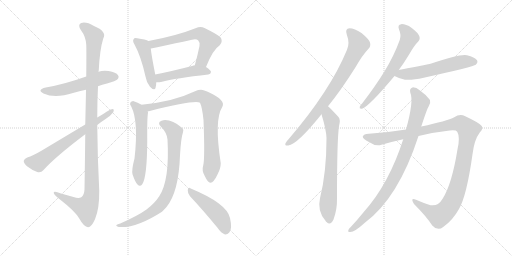
t = 0.00 s
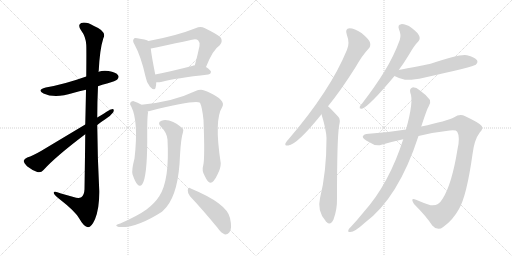
t = 2.66 s
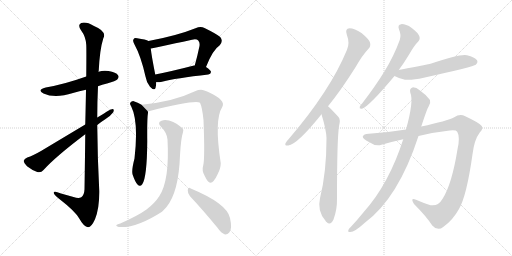
t = 5.32 s
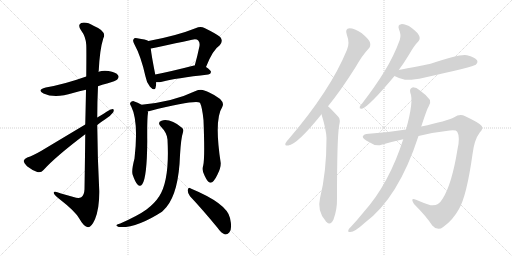
t = 7.98 s
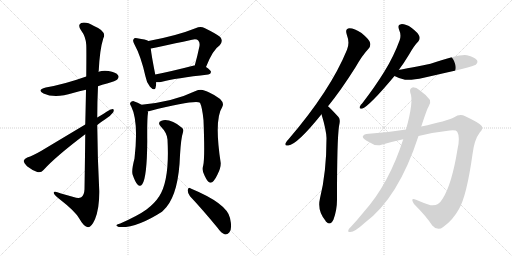
t = 10.64 s
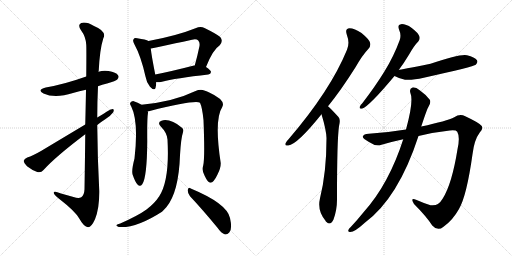
t = 13.30 s

The animated SVG that drew these frames (rendered in a browser with its animation timeline set to each time). Animation: 16 CSS @keyframes rules; one cycle of 13.30 s.

<svg version="1.1" viewBox="0 0 2048 1024" xmlns="http://www.w3.org/2000/svg">
  <g stroke="lightgray" stroke-dasharray="1,1" stroke-width="1" transform="scale(4, 4)">
    <line x1="0" y1="0" x2="256" y2="256"></line>
    <line x1="256" y1="0" x2="0" y2="256"></line>
    <line x1="128" y1="0" x2="128" y2="256"></line>
    <line x1="0" y1="128" x2="256" y2="128"></line>
    <line x1="256" y1="0" x2="512" y2="256"></line>
    <line x1="512" y1="0" x2="256" y2="256"></line>
    <line x1="384" y1="0" x2="384" y2="256"></line>
    <line x1="256" y1="128" x2="512" y2="128"></line>
  </g>
<g transform="scale(1, -1) translate(0, -850)">
   <style type="text/css">
    @keyframes keyframes0 {
      from {
       stroke: black;
       stroke-dashoffset: 550;
       stroke-width: 128;
       }
       64% {
       animation-timing-function: step-end;
       stroke: black;
       stroke-dashoffset: 0;
       stroke-width: 128;
       }
       to {
       stroke: black;
       stroke-width: 1024;
       }
       }
       #make-me-a-hanzi-animation-0 {
         animation: keyframes0 0.697591s both;
         animation-delay: 0.000000s;
         animation-timing-function: linear;
       }
    @keyframes keyframes1 {
      from {
       stroke: black;
       stroke-dashoffset: 1144;
       stroke-width: 128;
       }
       79% {
       animation-timing-function: step-end;
       stroke: black;
       stroke-dashoffset: 0;
       stroke-width: 128;
       }
       to {
       stroke: black;
       stroke-width: 1024;
       }
       }
       #make-me-a-hanzi-animation-1 {
         animation: keyframes1 1.180990s both;
         animation-delay: 0.697591s;
         animation-timing-function: linear;
       }
    @keyframes keyframes2 {
      from {
       stroke: black;
       stroke-dashoffset: 661;
       stroke-width: 128;
       }
       68% {
       animation-timing-function: step-end;
       stroke: black;
       stroke-dashoffset: 0;
       stroke-width: 128;
       }
       to {
       stroke: black;
       stroke-width: 1024;
       }
       }
       #make-me-a-hanzi-animation-2 {
         animation: keyframes2 0.787923s both;
         animation-delay: 1.878581s;
         animation-timing-function: linear;
       }
    @keyframes keyframes3 {
      from {
       stroke: black;
       stroke-dashoffset: 458;
       stroke-width: 128;
       }
       60% {
       animation-timing-function: step-end;
       stroke: black;
       stroke-dashoffset: 0;
       stroke-width: 128;
       }
       to {
       stroke: black;
       stroke-width: 1024;
       }
       }
       #make-me-a-hanzi-animation-3 {
         animation: keyframes3 0.622721s both;
         animation-delay: 2.666504s;
         animation-timing-function: linear;
       }
    @keyframes keyframes4 {
      from {
       stroke: black;
       stroke-dashoffset: 618;
       stroke-width: 128;
       }
       67% {
       animation-timing-function: step-end;
       stroke: black;
       stroke-dashoffset: 0;
       stroke-width: 128;
       }
       to {
       stroke: black;
       stroke-width: 1024;
       }
       }
       #make-me-a-hanzi-animation-4 {
         animation: keyframes4 0.752930s both;
         animation-delay: 3.289225s;
         animation-timing-function: linear;
       }
    @keyframes keyframes5 {
      from {
       stroke: black;
       stroke-dashoffset: 466;
       stroke-width: 128;
       }
       60% {
       animation-timing-function: step-end;
       stroke: black;
       stroke-dashoffset: 0;
       stroke-width: 128;
       }
       to {
       stroke: black;
       stroke-width: 1024;
       }
       }
       #make-me-a-hanzi-animation-5 {
         animation: keyframes5 0.629232s both;
         animation-delay: 4.042155s;
         animation-timing-function: linear;
       }
    @keyframes keyframes6 {
      from {
       stroke: black;
       stroke-dashoffset: 585;
       stroke-width: 128;
       }
       66% {
       animation-timing-function: step-end;
       stroke: black;
       stroke-dashoffset: 0;
       stroke-width: 128;
       }
       to {
       stroke: black;
       stroke-width: 1024;
       }
       }
       #make-me-a-hanzi-animation-6 {
         animation: keyframes6 0.726074s both;
         animation-delay: 4.671387s;
         animation-timing-function: linear;
       }
    @keyframes keyframes7 {
      from {
       stroke: black;
       stroke-dashoffset: 848;
       stroke-width: 128;
       }
       73% {
       animation-timing-function: step-end;
       stroke: black;
       stroke-dashoffset: 0;
       stroke-width: 128;
       }
       to {
       stroke: black;
       stroke-width: 1024;
       }
       }
       #make-me-a-hanzi-animation-7 {
         animation: keyframes7 0.940104s both;
         animation-delay: 5.397461s;
         animation-timing-function: linear;
       }
    @keyframes keyframes8 {
      from {
       stroke: black;
       stroke-dashoffset: 811;
       stroke-width: 128;
       }
       73% {
       animation-timing-function: step-end;
       stroke: black;
       stroke-dashoffset: 0;
       stroke-width: 128;
       }
       to {
       stroke: black;
       stroke-width: 1024;
       }
       }
       #make-me-a-hanzi-animation-8 {
         animation: keyframes8 0.909993s both;
         animation-delay: 6.337565s;
         animation-timing-function: linear;
       }
    @keyframes keyframes9 {
      from {
       stroke: black;
       stroke-dashoffset: 472;
       stroke-width: 128;
       }
       61% {
       animation-timing-function: step-end;
       stroke: black;
       stroke-dashoffset: 0;
       stroke-width: 128;
       }
       to {
       stroke: black;
       stroke-width: 1024;
       }
       }
       #make-me-a-hanzi-animation-9 {
         animation: keyframes9 0.634115s both;
         animation-delay: 7.247558s;
         animation-timing-function: linear;
       }
    @keyframes keyframes10 {
      from {
       stroke: black;
       stroke-dashoffset: 809;
       stroke-width: 128;
       }
       72% {
       animation-timing-function: step-end;
       stroke: black;
       stroke-dashoffset: 0;
       stroke-width: 128;
       }
       to {
       stroke: black;
       stroke-width: 1024;
       }
       }
       #make-me-a-hanzi-animation-10 {
         animation: keyframes10 0.908366s both;
         animation-delay: 7.881673s;
         animation-timing-function: linear;
       }
    @keyframes keyframes11 {
      from {
       stroke: black;
       stroke-dashoffset: 706;
       stroke-width: 128;
       }
       70% {
       animation-timing-function: step-end;
       stroke: black;
       stroke-dashoffset: 0;
       stroke-width: 128;
       }
       to {
       stroke: black;
       stroke-width: 1024;
       }
       }
       #make-me-a-hanzi-animation-11 {
         animation: keyframes11 0.824544s both;
         animation-delay: 8.790039s;
         animation-timing-function: linear;
       }
    @keyframes keyframes12 {
      from {
       stroke: black;
       stroke-dashoffset: 647;
       stroke-width: 128;
       }
       68% {
       animation-timing-function: step-end;
       stroke: black;
       stroke-dashoffset: 0;
       stroke-width: 128;
       }
       to {
       stroke: black;
       stroke-width: 1024;
       }
       }
       #make-me-a-hanzi-animation-12 {
         animation: keyframes12 0.776530s both;
         animation-delay: 9.614583s;
         animation-timing-function: linear;
       }
    @keyframes keyframes13 {
      from {
       stroke: black;
       stroke-dashoffset: 570;
       stroke-width: 128;
       }
       65% {
       animation-timing-function: step-end;
       stroke: black;
       stroke-dashoffset: 0;
       stroke-width: 128;
       }
       to {
       stroke: black;
       stroke-width: 1024;
       }
       }
       #make-me-a-hanzi-animation-13 {
         animation: keyframes13 0.713867s both;
         animation-delay: 10.391113s;
         animation-timing-function: linear;
       }
    @keyframes keyframes14 {
      from {
       stroke: black;
       stroke-dashoffset: 1173;
       stroke-width: 128;
       }
       79% {
       animation-timing-function: step-end;
       stroke: black;
       stroke-dashoffset: 0;
       stroke-width: 128;
       }
       to {
       stroke: black;
       stroke-width: 1024;
       }
       }
       #make-me-a-hanzi-animation-14 {
         animation: keyframes14 1.204590s both;
         animation-delay: 11.104980s;
         animation-timing-function: linear;
       }
    @keyframes keyframes15 {
      from {
       stroke: black;
       stroke-dashoffset: 904;
       stroke-width: 128;
       }
       75% {
       animation-timing-function: step-end;
       stroke: black;
       stroke-dashoffset: 0;
       stroke-width: 128;
       }
       to {
       stroke: black;
       stroke-width: 1024;
       }
       }
       #make-me-a-hanzi-animation-15 {
         animation: keyframes15 0.985677s both;
         animation-delay: 12.309570s;
         animation-timing-function: linear;
       }
</style>
<path d="M 392.0 505.5 Q 408.0 512.5 428.0 516.5 Q 464.0 526.5 469.0 532.5 Q 478.0 541.5 472.0 549.5 Q 465.0 561.5 434.0 566.5 Q 412.0 569.5 394.0 563.5 L 345.0 544.5 Q 258.0 513.5 183.0 500.5 Q 146.0 491.5 174.0 476.5 Q 220.0 455.5 292.0 478.5 Q 317.0 485.5 344.0 491.5 L 392.0 505.5 Z" fill="lightgray"></path> 
<path d="M 341.0 313.5 Q 340.0 217.5 338.0 93.5 Q 337.0 69.5 325.0 61.5 Q 315.0 54.5 294.0 62.5 L 244.0 76.5 Q 213.0 88.5 215.0 78.5 Q 216.0 71.5 235.0 56.5 Q 301.0 5.5 317.0 -23.5 Q 336.0 -57.5 352.0 -58.5 Q 365.0 -59.5 380.0 -26.5 Q 398.0 16.5 397.0 87.5 Q 390.0 219.5 389.0 350.5 L 389.0 380.5 Q 389.0 443.5 392.0 505.5 L 394.0 563.5 Q 394.0 566.5 395.0 568.5 Q 399.0 652.5 413.0 696.5 Q 429.0 724.5 376.0 746.5 Q 345.0 764.5 325.0 758.5 Q 309.0 751.5 324.0 729.5 Q 343.0 704.5 345.0 671.5 Q 346.0 656.5 345.0 544.5 L 344.0 491.5 Q 343.0 433.5 341.0 352.5 L 341.0 313.5 Z" fill="lightgray"></path> 
<path d="M 341.0 352.5 L 164.0 246.5 Q 131.0 227.5 109.0 220.5 Q 97.0 214.5 95.0 207.5 Q 94.0 198.5 108.0 185.5 Q 127.0 170.5 149.0 162.5 Q 164.0 158.5 174.0 170.5 Q 223.0 224.5 341.0 313.5 L 389.0 350.5 Q 405.0 363.5 421.0 373.5 Q 442.0 386.5 453.0 401.5 Q 459.0 414.5 448.0 413.5 Q 438.0 412.5 416.0 396.5 Q 403.0 389.5 389.0 380.5 L 341.0 352.5 Z" fill="lightgray"></path> 
<path d="M 594.0 686.5 Q 584.0 692.5 549.0 697.5 Q 537.0 700.5 535.0 694.5 Q 529.0 688.5 537.0 674.5 Q 564.0 625.5 582.0 544.5 Q 586.0 519.5 600.0 503.5 Q 618.0 484.5 622.0 498.5 Q 625.0 508.5 625.0 521.5 L 621.0 552.5 Q 606.0 628.5 603.0 656.5 C 600.0 683.5 600.0 683.5 594.0 686.5 Z" fill="lightgray"></path> 
<path d="M 824.0 582.5 Q 851.0 651.5 879.0 669.5 Q 894.0 685.5 881.0 702.5 Q 865.0 715.5 818.0 738.5 Q 802.0 745.5 782.0 737.5 Q 707.0 707.5 594.0 686.5 C 565.0 680.5 574.0 650.5 603.0 656.5 Q 619.0 659.5 768.0 691.5 Q 786.0 695.5 793.0 688.5 Q 800.0 681.5 798.0 666.5 Q 789.0 623.5 779.0 588.5 C 771.0 559.5 813.0 554.5 824.0 582.5 Z" fill="lightgray"></path> 
<path d="M 625.0 521.5 Q 634.0 520.5 644.0 522.5 Q 704.0 538.5 833.0 552.5 Q 843.0 553.5 844.0 562.5 Q 844.0 569.5 824.0 582.5 L 779.0 588.5 Q 775.0 589.5 772.0 587.5 Q 687.0 565.5 621.0 552.5 C 592.0 546.5 595.0 522.5 625.0 521.5 Z" fill="lightgray"></path> 
<path d="M 566.0 431.5 Q 551.0 441.5 535.0 445.5 Q 526.0 446.5 521.0 439.5 Q 518.0 433.5 525.0 424.5 Q 555.0 364.5 538.0 216.5 Q 526.0 171.5 530.0 153.5 Q 540.0 123.5 550.0 112.5 Q 560.0 100.5 569.0 113.5 Q 588.0 140.5 589.0 285.5 Q 588.0 376.5 592.0 399.5 Q 592.0 403.5 591.0 405.5 L 566.0 431.5 Z" fill="lightgray"></path> 
<path d="M 813.0 189.5 Q 806.0 167.5 819.0 146.5 Q 832.0 118.5 842.0 119.5 Q 855.0 120.5 870.0 152.5 Q 883.0 177.5 883.0 197.5 Q 856.0 371.5 889.0 422.5 Q 905.0 449.5 835.0 481.5 Q 826.0 485.5 817.0 488.5 Q 802.0 494.5 780.0 485.5 Q 693.0 443.5 566.0 431.5 C 536.0 428.5 562.0 399.5 591.0 405.5 Q 595.0 405.5 599.0 406.5 Q 779.0 451.5 800.0 439.5 Q 809.0 420.5 814.0 370.5 Q 820.0 219.5 813.0 189.5 Z" fill="lightgray"></path> 
<path d="M 670.0 292.5 Q 679.0 129.5 637.0 65.5 Q 619.0 37.5 586.0 12.5 Q 553.0 -11.5 481.0 -43.5 Q 469.0 -46.5 466.0 -49.5 Q 462.0 -53.5 475.0 -57.5 Q 544.0 -63.5 648.0 3.5 Q 657.0 12.5 666.0 22.5 Q 715.0 82.5 720.0 229.5 Q 724.0 298.5 732.0 321.5 Q 736.0 331.5 729.0 338.5 Q 681.0 377.5 646.0 367.5 Q 628.0 360.5 643.0 344.5 Q 668.0 319.5 670.0 292.5 Z" fill="lightgray"></path> 
<path d="M 760.0 65.5 Q 809.0 13.5 870.0 -60.5 Q 885.0 -82.5 900.0 -87.5 Q 909.0 -88.5 917.0 -79.5 Q 930.0 -66.5 920.0 -21.5 Q 908.0 36.5 763.0 96.5 Q 754.0 103.5 751.0 90.5 Q 750.0 77.5 760.0 65.5 Z" fill="lightgray"></path> 
<path d="M 1312.0 425.5 Q 1364.0 489.5 1422.0 581.5 Q 1450.0 630.5 1474.0 655.5 Q 1484.0 665.5 1480.0 680.5 Q 1476.0 693.5 1446.0 718.5 Q 1418.0 737.5 1398.0 737.5 Q 1379.0 736.5 1387.0 712.5 Q 1400.0 678.5 1388.0 651.5 Q 1322.0 489.5 1155.0 294.5 Q 1145.0 284.5 1142.0 277.5 Q 1138.0 265.5 1153.0 268.5 Q 1189.0 272.5 1286.0 393.5 L 1312.0 425.5 Z" fill="lightgray"></path> 
<path d="M 1286.0 393.5 Q 1305.0 330.5 1306.0 298.5 Q 1306.0 160.5 1280.0 57.5 Q 1268.0 6.5 1302.0 -32.5 Q 1303.0 -35.5 1306.0 -37.5 Q 1322.0 -53.5 1334.0 -27.5 Q 1349.0 12.5 1348.0 57.5 Q 1348.0 292.5 1356.0 345.5 Q 1363.0 372.5 1354.0 382.5 Q 1317.0 422.5 1312.0 425.5 C 1290.0 445.5 1278.0 422.5 1286.0 393.5 Z" fill="lightgray"></path> 
<path d="M 1595.0 570.5 Q 1616.0 598.5 1637.0 633.5 Q 1656.0 667.5 1673.0 684.5 Q 1682.0 694.5 1677.0 706.5 Q 1673.0 718.5 1647.0 738.5 Q 1622.0 754.5 1605.0 753.5 Q 1589.0 752.5 1596.0 732.5 Q 1606.0 710.5 1599.0 690.5 Q 1575.0 624.5 1537.0 563.5 Q 1500.0 503.5 1450.0 438.5 Q 1440.0 428.5 1439.0 423.5 Q 1436.0 413.5 1448.0 415.5 Q 1476.0 424.5 1578.0 546.5 L 1595.0 570.5 Z" fill="lightgray"></path> 
<path d="M 1578.0 546.5 Q 1594.0 537.5 1620.0 531.5 Q 1647.0 528.5 1695.0 539.5 Q 1896.0 584.5 1903.0 591.5 Q 1913.0 601.5 1908.0 609.5 Q 1899.0 622.5 1868.0 629.5 Q 1840.0 635.5 1722.0 595.5 Q 1601.0 571.5 1595.0 570.5 C 1566.0 564.5 1551.0 559.5 1578.0 546.5 Z" fill="lightgray"></path> 
<path d="M 1624.0 332.5 Q 1545.0 319.5 1475.0 315.5 Q 1454.0 314.5 1451.0 304.5 Q 1450.0 295.5 1476.0 282.5 Q 1503.0 263.5 1526.0 271.5 Q 1571.0 284.5 1613.0 293.5 L 1674.0 306.5 Q 1741.0 322.5 1799.0 328.5 Q 1824.0 331.5 1829.0 323.5 Q 1841.0 302.5 1830.0 253.5 Q 1808.0 115.5 1771.0 56.5 Q 1752.0 23.5 1722.0 29.5 Q 1691.0 39.5 1664.0 51.5 Q 1639.0 60.5 1656.0 34.5 Q 1705.0 -14.5 1729.0 -51.5 Q 1751.0 -76.5 1774.0 -56.5 Q 1810.0 -31.5 1836.0 14.5 Q 1867.0 68.5 1890.0 233.5 Q 1897.0 291.5 1919.0 320.5 Q 1934.0 335.5 1927.0 346.5 Q 1917.0 359.5 1861.0 385.5 Q 1839.0 395.5 1817.0 381.5 Q 1789.0 366.5 1685.0 344.5 L 1624.0 332.5 Z" fill="lightgray"></path> 
<path d="M 1613.0 293.5 Q 1556.0 115.5 1455.0 2.5 Q 1430.0 -28.5 1403.0 -57.5 Q 1397.0 -61.5 1394.0 -68.5 Q 1390.0 -78.5 1400.0 -77.5 Q 1418.0 -78.5 1458.0 -41.5 Q 1593.0 57.5 1674.0 306.5 L 1685.0 344.5 Q 1709.0 417.5 1714.0 423.5 Q 1724.0 436.5 1720.0 450.5 Q 1707.0 469.5 1680.0 488.5 Q 1664.0 501.5 1650.0 500.5 Q 1637.0 496.5 1641.0 480.5 Q 1656.0 446.5 1624.0 332.5 L 1613.0 293.5 Z" fill="lightgray"></path> 
      <clipPath id="make-me-a-hanzi-clip-0">
      <path d="M 392.0 505.5 Q 408.0 512.5 428.0 516.5 Q 464.0 526.5 469.0 532.5 Q 478.0 541.5 472.0 549.5 Q 465.0 561.5 434.0 566.5 Q 412.0 569.5 394.0 563.5 L 345.0 544.5 Q 258.0 513.5 183.0 500.5 Q 146.0 491.5 174.0 476.5 Q 220.0 455.5 292.0 478.5 Q 317.0 485.5 344.0 491.5 L 392.0 505.5 Z" fill="lightgray"></path>
      </clipPath>
      <path clip-path="url(#make-me-a-hanzi-clip-0)" d="M 175.0 489.5 L 247.0 490.5 L 406.0 539.5 L 462.0 542.5 " fill="none" id="make-me-a-hanzi-animation-0" stroke-dasharray="422 844" stroke-linecap="round"></path>

      <clipPath id="make-me-a-hanzi-clip-1">
      <path d="M 341.0 313.5 Q 340.0 217.5 338.0 93.5 Q 337.0 69.5 325.0 61.5 Q 315.0 54.5 294.0 62.5 L 244.0 76.5 Q 213.0 88.5 215.0 78.5 Q 216.0 71.5 235.0 56.5 Q 301.0 5.5 317.0 -23.5 Q 336.0 -57.5 352.0 -58.5 Q 365.0 -59.5 380.0 -26.5 Q 398.0 16.5 397.0 87.5 Q 390.0 219.5 389.0 350.5 L 389.0 380.5 Q 389.0 443.5 392.0 505.5 L 394.0 563.5 Q 394.0 566.5 395.0 568.5 Q 399.0 652.5 413.0 696.5 Q 429.0 724.5 376.0 746.5 Q 345.0 764.5 325.0 758.5 Q 309.0 751.5 324.0 729.5 Q 343.0 704.5 345.0 671.5 Q 346.0 656.5 345.0 544.5 L 344.0 491.5 Q 343.0 433.5 341.0 352.5 L 341.0 313.5 Z" fill="lightgray"></path>
      </clipPath>
      <path clip-path="url(#make-me-a-hanzi-clip-1)" d="M 332.0 744.5 L 357.0 727.5 L 377.0 701.5 L 365.0 427.5 L 367.0 78.5 L 361.0 48.5 L 345.0 18.5 L 315.0 27.5 L 221.0 76.5 " fill="none" id="make-me-a-hanzi-animation-1" stroke-dasharray="1016 2032" stroke-linecap="round"></path>

      <clipPath id="make-me-a-hanzi-clip-2">
      <path d="M 341.0 352.5 L 164.0 246.5 Q 131.0 227.5 109.0 220.5 Q 97.0 214.5 95.0 207.5 Q 94.0 198.5 108.0 185.5 Q 127.0 170.5 149.0 162.5 Q 164.0 158.5 174.0 170.5 Q 223.0 224.5 341.0 313.5 L 389.0 350.5 Q 405.0 363.5 421.0 373.5 Q 442.0 386.5 453.0 401.5 Q 459.0 414.5 448.0 413.5 Q 438.0 412.5 416.0 396.5 Q 403.0 389.5 389.0 380.5 L 341.0 352.5 Z" fill="lightgray"></path>
      </clipPath>
      <path clip-path="url(#make-me-a-hanzi-clip-2)" d="M 106.0 205.5 L 152.0 199.5 L 446.0 405.5 " fill="none" id="make-me-a-hanzi-animation-2" stroke-dasharray="533 1066" stroke-linecap="round"></path>

      <clipPath id="make-me-a-hanzi-clip-3">
      <path d="M 594.0 686.5 Q 584.0 692.5 549.0 697.5 Q 537.0 700.5 535.0 694.5 Q 529.0 688.5 537.0 674.5 Q 564.0 625.5 582.0 544.5 Q 586.0 519.5 600.0 503.5 Q 618.0 484.5 622.0 498.5 Q 625.0 508.5 625.0 521.5 L 621.0 552.5 Q 606.0 628.5 603.0 656.5 C 600.0 683.5 600.0 683.5 594.0 686.5 Z" fill="lightgray"></path>
      </clipPath>
      <path clip-path="url(#make-me-a-hanzi-clip-3)" d="M 544.0 687.5 L 572.0 666.5 L 612.0 504.5 " fill="none" id="make-me-a-hanzi-animation-3" stroke-dasharray="330 660" stroke-linecap="round"></path>

      <clipPath id="make-me-a-hanzi-clip-4">
      <path d="M 824.0 582.5 Q 851.0 651.5 879.0 669.5 Q 894.0 685.5 881.0 702.5 Q 865.0 715.5 818.0 738.5 Q 802.0 745.5 782.0 737.5 Q 707.0 707.5 594.0 686.5 C 565.0 680.5 574.0 650.5 603.0 656.5 Q 619.0 659.5 768.0 691.5 Q 786.0 695.5 793.0 688.5 Q 800.0 681.5 798.0 666.5 Q 789.0 623.5 779.0 588.5 C 771.0 559.5 813.0 554.5 824.0 582.5 Z" fill="lightgray"></path>
      </clipPath>
      <path clip-path="url(#make-me-a-hanzi-clip-4)" d="M 603.0 664.5 L 614.0 674.5 L 655.0 684.5 L 784.0 715.5 L 805.0 713.5 L 837.0 684.5 L 809.0 608.5 L 787.0 592.5 " fill="none" id="make-me-a-hanzi-animation-4" stroke-dasharray="490 980" stroke-linecap="round"></path>

      <clipPath id="make-me-a-hanzi-clip-5">
      <path d="M 625.0 521.5 Q 634.0 520.5 644.0 522.5 Q 704.0 538.5 833.0 552.5 Q 843.0 553.5 844.0 562.5 Q 844.0 569.5 824.0 582.5 L 779.0 588.5 Q 775.0 589.5 772.0 587.5 Q 687.0 565.5 621.0 552.5 C 592.0 546.5 595.0 522.5 625.0 521.5 Z" fill="lightgray"></path>
      </clipPath>
      <path clip-path="url(#make-me-a-hanzi-clip-5)" d="M 630.0 530.5 L 640.0 539.5 L 768.0 566.5 L 834.0 562.5 " fill="none" id="make-me-a-hanzi-animation-5" stroke-dasharray="338 676" stroke-linecap="round"></path>

      <clipPath id="make-me-a-hanzi-clip-6">
      <path d="M 566.0 431.5 Q 551.0 441.5 535.0 445.5 Q 526.0 446.5 521.0 439.5 Q 518.0 433.5 525.0 424.5 Q 555.0 364.5 538.0 216.5 Q 526.0 171.5 530.0 153.5 Q 540.0 123.5 550.0 112.5 Q 560.0 100.5 569.0 113.5 Q 588.0 140.5 589.0 285.5 Q 588.0 376.5 592.0 399.5 Q 592.0 403.5 591.0 405.5 L 566.0 431.5 Z" fill="lightgray"></path>
      </clipPath>
      <path clip-path="url(#make-me-a-hanzi-clip-6)" d="M 532.0 434.5 L 561.0 401.5 L 565.0 379.5 L 568.0 273.5 L 555.0 152.5 L 559.0 117.5 " fill="none" id="make-me-a-hanzi-animation-6" stroke-dasharray="457 914" stroke-linecap="round"></path>

      <clipPath id="make-me-a-hanzi-clip-7">
      <path d="M 813.0 189.5 Q 806.0 167.5 819.0 146.5 Q 832.0 118.5 842.0 119.5 Q 855.0 120.5 870.0 152.5 Q 883.0 177.5 883.0 197.5 Q 856.0 371.5 889.0 422.5 Q 905.0 449.5 835.0 481.5 Q 826.0 485.5 817.0 488.5 Q 802.0 494.5 780.0 485.5 Q 693.0 443.5 566.0 431.5 C 536.0 428.5 562.0 399.5 591.0 405.5 Q 595.0 405.5 599.0 406.5 Q 779.0 451.5 800.0 439.5 Q 809.0 420.5 814.0 370.5 Q 820.0 219.5 813.0 189.5 Z" fill="lightgray"></path>
      </clipPath>
      <path clip-path="url(#make-me-a-hanzi-clip-7)" d="M 575.0 431.5 L 596.0 421.5 L 636.0 425.5 L 796.0 465.5 L 813.0 462.5 L 833.0 447.5 L 846.0 426.5 L 842.0 335.5 L 849.0 194.5 L 842.0 130.5 " fill="none" id="make-me-a-hanzi-animation-7" stroke-dasharray="720 1440" stroke-linecap="round"></path>

      <clipPath id="make-me-a-hanzi-clip-8">
      <path d="M 670.0 292.5 Q 679.0 129.5 637.0 65.5 Q 619.0 37.5 586.0 12.5 Q 553.0 -11.5 481.0 -43.5 Q 469.0 -46.5 466.0 -49.5 Q 462.0 -53.5 475.0 -57.5 Q 544.0 -63.5 648.0 3.5 Q 657.0 12.5 666.0 22.5 Q 715.0 82.5 720.0 229.5 Q 724.0 298.5 732.0 321.5 Q 736.0 331.5 729.0 338.5 Q 681.0 377.5 646.0 367.5 Q 628.0 360.5 643.0 344.5 Q 668.0 319.5 670.0 292.5 Z" fill="lightgray"></path>
      </clipPath>
      <path clip-path="url(#make-me-a-hanzi-clip-8)" d="M 648.0 355.5 L 681.0 338.5 L 697.0 321.5 L 698.0 312.5 L 692.0 164.5 L 671.0 78.5 L 650.0 41.5 L 613.0 5.5 L 541.0 -33.5 L 471.0 -52.5 " fill="none" id="make-me-a-hanzi-animation-8" stroke-dasharray="683 1366" stroke-linecap="round"></path>

      <clipPath id="make-me-a-hanzi-clip-9">
      <path d="M 760.0 65.5 Q 809.0 13.5 870.0 -60.5 Q 885.0 -82.5 900.0 -87.5 Q 909.0 -88.5 917.0 -79.5 Q 930.0 -66.5 920.0 -21.5 Q 908.0 36.5 763.0 96.5 Q 754.0 103.5 751.0 90.5 Q 750.0 77.5 760.0 65.5 Z" fill="lightgray"></path>
      </clipPath>
      <path clip-path="url(#make-me-a-hanzi-clip-9)" d="M 761.0 85.5 L 870.0 -5.5 L 892.0 -36.5 L 902.0 -71.5 " fill="none" id="make-me-a-hanzi-animation-9" stroke-dasharray="344 688" stroke-linecap="round"></path>

      <clipPath id="make-me-a-hanzi-clip-10">
      <path d="M 1312.0 425.5 Q 1364.0 489.5 1422.0 581.5 Q 1450.0 630.5 1474.0 655.5 Q 1484.0 665.5 1480.0 680.5 Q 1476.0 693.5 1446.0 718.5 Q 1418.0 737.5 1398.0 737.5 Q 1379.0 736.5 1387.0 712.5 Q 1400.0 678.5 1388.0 651.5 Q 1322.0 489.5 1155.0 294.5 Q 1145.0 284.5 1142.0 277.5 Q 1138.0 265.5 1153.0 268.5 Q 1189.0 272.5 1286.0 393.5 L 1312.0 425.5 Z" fill="lightgray"></path>
      </clipPath>
      <path clip-path="url(#make-me-a-hanzi-clip-10)" d="M 1398.0 722.5 L 1415.0 707.5 L 1435.0 673.5 L 1393.0 589.5 L 1333.0 491.5 L 1264.0 395.5 L 1180.0 299.5 L 1151.0 277.5 " fill="none" id="make-me-a-hanzi-animation-10" stroke-dasharray="681 1362" stroke-linecap="round"></path>

      <clipPath id="make-me-a-hanzi-clip-11">
      <path d="M 1286.0 393.5 Q 1305.0 330.5 1306.0 298.5 Q 1306.0 160.5 1280.0 57.5 Q 1268.0 6.5 1302.0 -32.5 Q 1303.0 -35.5 1306.0 -37.5 Q 1322.0 -53.5 1334.0 -27.5 Q 1349.0 12.5 1348.0 57.5 Q 1348.0 292.5 1356.0 345.5 Q 1363.0 372.5 1354.0 382.5 Q 1317.0 422.5 1312.0 425.5 C 1290.0 445.5 1278.0 422.5 1286.0 393.5 Z" fill="lightgray"></path>
      </clipPath>
      <path clip-path="url(#make-me-a-hanzi-clip-11)" d="M 1310.0 418.5 L 1315.0 387.5 L 1327.0 365.5 L 1329.0 321.5 L 1323.0 137.5 L 1312.0 32.5 L 1318.0 -27.5 " fill="none" id="make-me-a-hanzi-animation-11" stroke-dasharray="578 1156" stroke-linecap="round"></path>

      <clipPath id="make-me-a-hanzi-clip-12">
      <path d="M 1595.0 570.5 Q 1616.0 598.5 1637.0 633.5 Q 1656.0 667.5 1673.0 684.5 Q 1682.0 694.5 1677.0 706.5 Q 1673.0 718.5 1647.0 738.5 Q 1622.0 754.5 1605.0 753.5 Q 1589.0 752.5 1596.0 732.5 Q 1606.0 710.5 1599.0 690.5 Q 1575.0 624.5 1537.0 563.5 Q 1500.0 503.5 1450.0 438.5 Q 1440.0 428.5 1439.0 423.5 Q 1436.0 413.5 1448.0 415.5 Q 1476.0 424.5 1578.0 546.5 L 1595.0 570.5 Z" fill="lightgray"></path>
      </clipPath>
      <path clip-path="url(#make-me-a-hanzi-clip-12)" d="M 1605.0 740.5 L 1627.0 721.5 L 1638.0 699.5 L 1617.0 655.5 L 1555.0 549.5 L 1491.0 467.5 L 1447.0 423.5 " fill="none" id="make-me-a-hanzi-animation-12" stroke-dasharray="519 1038" stroke-linecap="round"></path>

      <clipPath id="make-me-a-hanzi-clip-13">
      <path d="M 1578.0 546.5 Q 1594.0 537.5 1620.0 531.5 Q 1647.0 528.5 1695.0 539.5 Q 1896.0 584.5 1903.0 591.5 Q 1913.0 601.5 1908.0 609.5 Q 1899.0 622.5 1868.0 629.5 Q 1840.0 635.5 1722.0 595.5 Q 1601.0 571.5 1595.0 570.5 C 1566.0 564.5 1551.0 559.5 1578.0 546.5 Z" fill="lightgray"></path>
      </clipPath>
      <path clip-path="url(#make-me-a-hanzi-clip-13)" d="M 1587.0 549.5 L 1704.0 564.5 L 1858.0 604.5 L 1895.0 603.5 " fill="none" id="make-me-a-hanzi-animation-13" stroke-dasharray="442 884" stroke-linecap="round"></path>

      <clipPath id="make-me-a-hanzi-clip-14">
      <path d="M 1624.0 332.5 Q 1545.0 319.5 1475.0 315.5 Q 1454.0 314.5 1451.0 304.5 Q 1450.0 295.5 1476.0 282.5 Q 1503.0 263.5 1526.0 271.5 Q 1571.0 284.5 1613.0 293.5 L 1674.0 306.5 Q 1741.0 322.5 1799.0 328.5 Q 1824.0 331.5 1829.0 323.5 Q 1841.0 302.5 1830.0 253.5 Q 1808.0 115.5 1771.0 56.5 Q 1752.0 23.5 1722.0 29.5 Q 1691.0 39.5 1664.0 51.5 Q 1639.0 60.5 1656.0 34.5 Q 1705.0 -14.5 1729.0 -51.5 Q 1751.0 -76.5 1774.0 -56.5 Q 1810.0 -31.5 1836.0 14.5 Q 1867.0 68.5 1890.0 233.5 Q 1897.0 291.5 1919.0 320.5 Q 1934.0 335.5 1927.0 346.5 Q 1917.0 359.5 1861.0 385.5 Q 1839.0 395.5 1817.0 381.5 Q 1789.0 366.5 1685.0 344.5 L 1624.0 332.5 Z" fill="lightgray"></path>
      </clipPath>
      <path clip-path="url(#make-me-a-hanzi-clip-14)" d="M 1459.0 303.5 L 1515.0 293.5 L 1825.0 355.5 L 1845.0 354.5 L 1871.0 334.5 L 1871.0 303.5 L 1836.0 118.5 L 1815.0 58.5 L 1790.0 15.5 L 1772.0 -3.5 L 1754.0 -11.5 L 1711.0 8.5 L 1657.0 44.5 " fill="none" id="make-me-a-hanzi-animation-14" stroke-dasharray="1045 2090" stroke-linecap="round"></path>

      <clipPath id="make-me-a-hanzi-clip-15">
      <path d="M 1613.0 293.5 Q 1556.0 115.5 1455.0 2.5 Q 1430.0 -28.5 1403.0 -57.5 Q 1397.0 -61.5 1394.0 -68.5 Q 1390.0 -78.5 1400.0 -77.5 Q 1418.0 -78.5 1458.0 -41.5 Q 1593.0 57.5 1674.0 306.5 L 1685.0 344.5 Q 1709.0 417.5 1714.0 423.5 Q 1724.0 436.5 1720.0 450.5 Q 1707.0 469.5 1680.0 488.5 Q 1664.0 501.5 1650.0 500.5 Q 1637.0 496.5 1641.0 480.5 Q 1656.0 446.5 1624.0 332.5 L 1613.0 293.5 Z" fill="lightgray"></path>
      </clipPath>
      <path clip-path="url(#make-me-a-hanzi-clip-15)" d="M 1654.0 487.5 L 1682.0 439.5 L 1640.0 286.5 L 1600.0 185.5 L 1564.0 113.5 L 1514.0 41.5 L 1472.0 -7.5 L 1403.0 -69.5 " fill="none" id="make-me-a-hanzi-animation-15" stroke-dasharray="776 1552" stroke-linecap="round"></path>

</g>
</svg>
